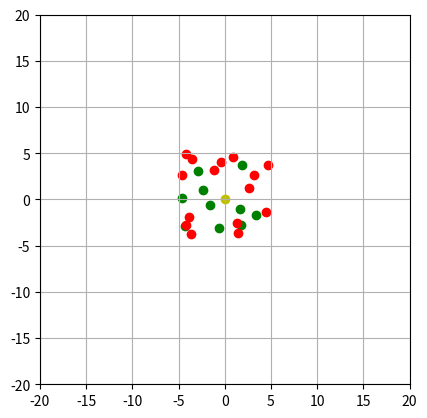

Python code for this plot: (Note: this script raises an exception after producing the figure.)
import numpy as np
import matplotlib.pyplot as plt
import matplotlib.animation as animation
from matplotlib.offsetbox import OffsetImage, AnnotationBbox

class Particle:
    def __init__(self, color, xlim, ylim):
        self.color = color
        self.position = np.random.rand(2) * 10 - 5
        self.velocity = np.random.rand(2) * 2 - 1
        self.acceleration = np.zeros(2)
        self.xlim = xlim
        self.ylim = ylim

    def update_position(self, dt):
        new_position = self.position + self.velocity * dt
        if self.is_within_bounds(new_position):
            self.position = new_position

    def is_within_bounds(self, position):
        x, y = position
        return self.xlim[0] < x < self.xlim[1] and self.ylim[0] < y < self.ylim[1]

def update_velocity(particles, dt):
    for p in particles:
        p.velocity += p.acceleration * dt / 2

def update_position(particles, dt):
    for p in particles:
        p.update_position(dt)

def update_acceleration(particles):
    for p in particles:
        p.acceleration = np.random.rand(2) * 2 - 1

def init_particles():
    particles = [Particle('g', (-20, 20), (-20, 20)) for _ in range(10)]
    particles.extend([Particle('r', (-20, 20), (-20, 20)) for _ in range(15)])
    return particles

def update(frame, particles, scatters):
    update_acceleration(particles)
    update_velocity(particles, dt)
    update_position(particles, dt)

    for p, scatter in zip(particles, scatters):
        scatter.set_offsets(p.position)
        scatter.set_color(p.color)
    return scatters
  
dt = 0.01
total_time = 30
particles = init_particles()
fig, ax = plt.subplots()
ax.set_xlim(-20, 20)
ax.set_ylim(-20, 20)
ax.set_aspect('equal')
ax.grid(True)

scatters = [ax.scatter(p.position[0], p.position[1], c=p.color) for p in particles]
ref_point = ax.scatter(0, 0, c='y')
image_path = '10173495_595562673884502_1007274173_n_595562670551169.png'
image = plt.imread(image_path)
imagebox = OffsetImage(image, zoom=0.25, alpha=0.5)
ab = AnnotationBbox(imagebox, (-10, 0), frameon=False)
ax.add_artist(ab)

num_frames = int(total_time / dt)
ani = animation.FuncAnimation(fig, update, frames=num_frames, fargs=(particles, scatters), blit=True)
ani.save('particle_animation.mp4', fps=30)

plt.show()
